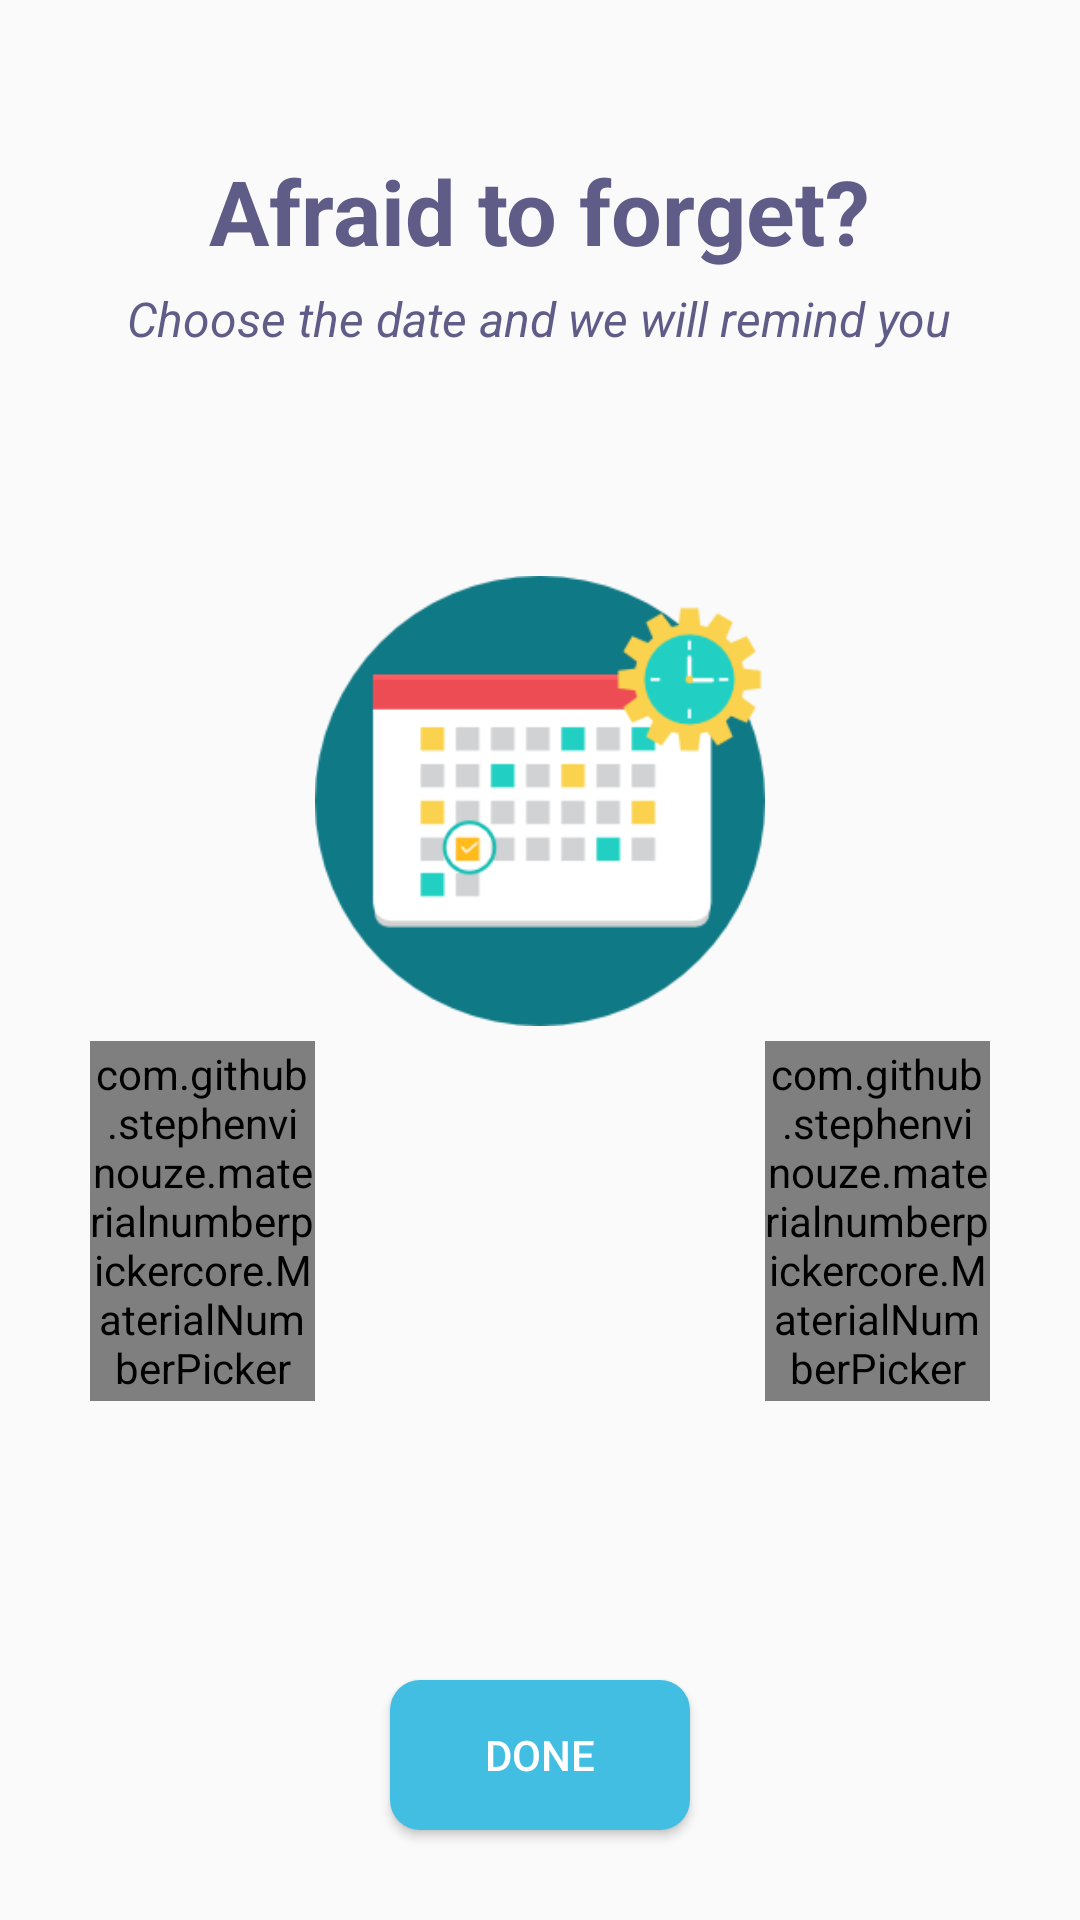

This screen was rendered from an Android layout file. Write that file and the resources it references.
<!-- AndroidManifest.xml: application theme AppTheme -->
<!-- res/layout/fragment_afraid_to_forget.xml -->
<RelativeLayout xmlns:android="http://schemas.android.com/apk/res/android"
    xmlns:app="http://schemas.android.com/apk/res-auto"
    xmlns:tools="http://schemas.android.com/tools"
    android:layout_width="match_parent"
    android:layout_height="match_parent"
    tools:context=".fragments.AfraidToForgetFragment">

    <TextView
        android:id="@+id/afraid_to_forget"
        android:layout_width="wrap_content"
        android:layout_height="wrap_content"
        android:layout_centerHorizontal="true"
        android:layout_marginTop="@dimen/fifty_dp"
        android:text="@string/afraid_to_forget"
        android:textColor="@color/mostlyTextColor"
        android:textSize="@dimen/thirty_sp"
        android:textStyle="bold" />


    <TextView
        android:id="@+id/afraid_to_forget_hint"
        android:layout_width="wrap_content"
        android:layout_height="wrap_content"
        android:layout_below="@+id/afraid_to_forget"
        android:layout_centerHorizontal="true"
        android:layout_marginTop="@dimen/five_dp"
        android:text="@string/choose_the_date_and_we_will_remind_you"
        android:textColor="@color/mostlyTextColor"
        android:textSize="@dimen/sixteen_sp"
        android:textStyle="italic" />


    <ImageView
        android:id="@+id/calendarImageView"
        android:layout_width="@dimen/one_hundred_fifty_dp"
        android:layout_height="@dimen/one_hundred_fifty_dp"
        android:layout_below="@id/afraid_to_forget_hint"
        android:layout_centerHorizontal="true"
        android:layout_gravity="center"
        android:layout_marginBottom="@dimen/five_dp"
        android:layout_marginTop="@dimen/seventy_five_dp"
        android:src="@drawable/calendar" />


    <com.github.stephenvinouze.materialnumberpickercore.MaterialNumberPicker
        android:layout_width="@dimen/seventy_five_dp"
        android:layout_height="@dimen/one_hundred_twenty_dp"
        android:layout_below="@+id/calendarImageView"
        android:layout_toStartOf="@+id/calendarImageView"
        android:id="@+id/month_picker"
        app:mnpEditable="false"
        app:mnpMaxValue="12"
        app:mnpMinValue="1"
        app:mnpSeparatorColor="@color/colorAccent"
        app:mnpTextColor="@color/mostlyTextColor"
        app:mnpTextSize="@dimen/sixteen_sp"
        app:mnpTextStyle="bold"
        app:mnpValue="10"
        app:mnpWrapped="false" />


    <com.github.stephenvinouze.materialnumberpickercore.MaterialNumberPicker
        android:layout_width="@dimen/seventy_five_dp"
        android:layout_height="@dimen/one_hundred_twenty_dp"
        android:layout_below="@+id/calendarImageView"
        android:layout_toEndOf="@+id/calendarImageView"
        android:id="@+id/day_picker"
        app:mnpEditable="false"
        app:mnpMaxValue="31"
        app:mnpMinValue="1"
        app:mnpSeparatorColor="@color/colorAccent"
        app:mnpTextColor="@color/mostlyTextColor"
        app:mnpTextSize="@dimen/sixteen_sp"
        app:mnpTextStyle="bold"
        app:mnpValue="10"
        app:mnpWrapped="false" />

    <Button
        android:id="@+id/button_done_afraid_to_forget"
        android:layout_width="@dimen/one_hundred_dp"
        android:layout_height="@dimen/fifty_dp"
        android:layout_alignParentBottom="true"
        android:text="@string/done"
        android:textColor="@color/colorWhite"
        android:background="@drawable/button_done_background"
        android:layout_centerHorizontal="true"
        android:layout_marginBottom="@dimen/thirty_dp"/>
</RelativeLayout>
<!-- resources referenced by this layout -->
<resources>
  <color name="colorAccent">#FF4081</color>
  <color name="colorWhite">#fff</color>
  <color name="mostlyTextColor">#5f5c87</color>
  <dimen name="fifty_dp">50dp</dimen>
  <dimen name="five_dp">5dp</dimen>
  <dimen name="one_hundred_dp">100dp</dimen>
  <dimen name="one_hundred_fifty_dp">150dp</dimen>
  <dimen name="one_hundred_twenty_dp">120dp</dimen>
  <dimen name="seventy_five_dp">75dp</dimen>
  <dimen name="sixteen_sp">16sp</dimen>
  <dimen name="thirty_dp">30dp</dimen>
  <dimen name="thirty_sp">30sp</dimen>
  <!-- drawable button_done_background (drawable) -->
  <shape xmlns:android="http://schemas.android.com/apk/res/android"
      android:shape="rectangle">
      <solid android:color="@color/colorButtonDone" />
      <corners android:radius="@dimen/ten_dp" />
  </shape>
  <!-- drawable calendar: png bitmap (drawable, 8428 bytes) -->
  <string name="afraid_to_forget">Afraid to forget?</string>
  <string name="choose_the_date_and_we_will_remind_you">Choose the date and we will remind you</string>
  <string name="done">Done</string>
  <style name="AppTheme" parent="Theme.AppCompat.Light.NoActionBar">
          
          <item name="colorPrimary">@color/colorPrimary</item>
          <item name="colorPrimaryDark">@color/colorPrimaryDark</item>
          <item name="colorAccent">@color/colorAccent</item>
          <item name="android:textColorSecondary">@color/colorAccent</item>
          <item name="android:textColorHint">@color/colorAccent</item>
  
      </style>
  <color name="colorButtonDone">#42BEE2</color>
  <dimen name="ten_dp">10dp</dimen>
  <color name="colorPrimary">#84b7be</color>
  <color name="colorPrimaryDark">#8cb5cf</color>
</resources>
